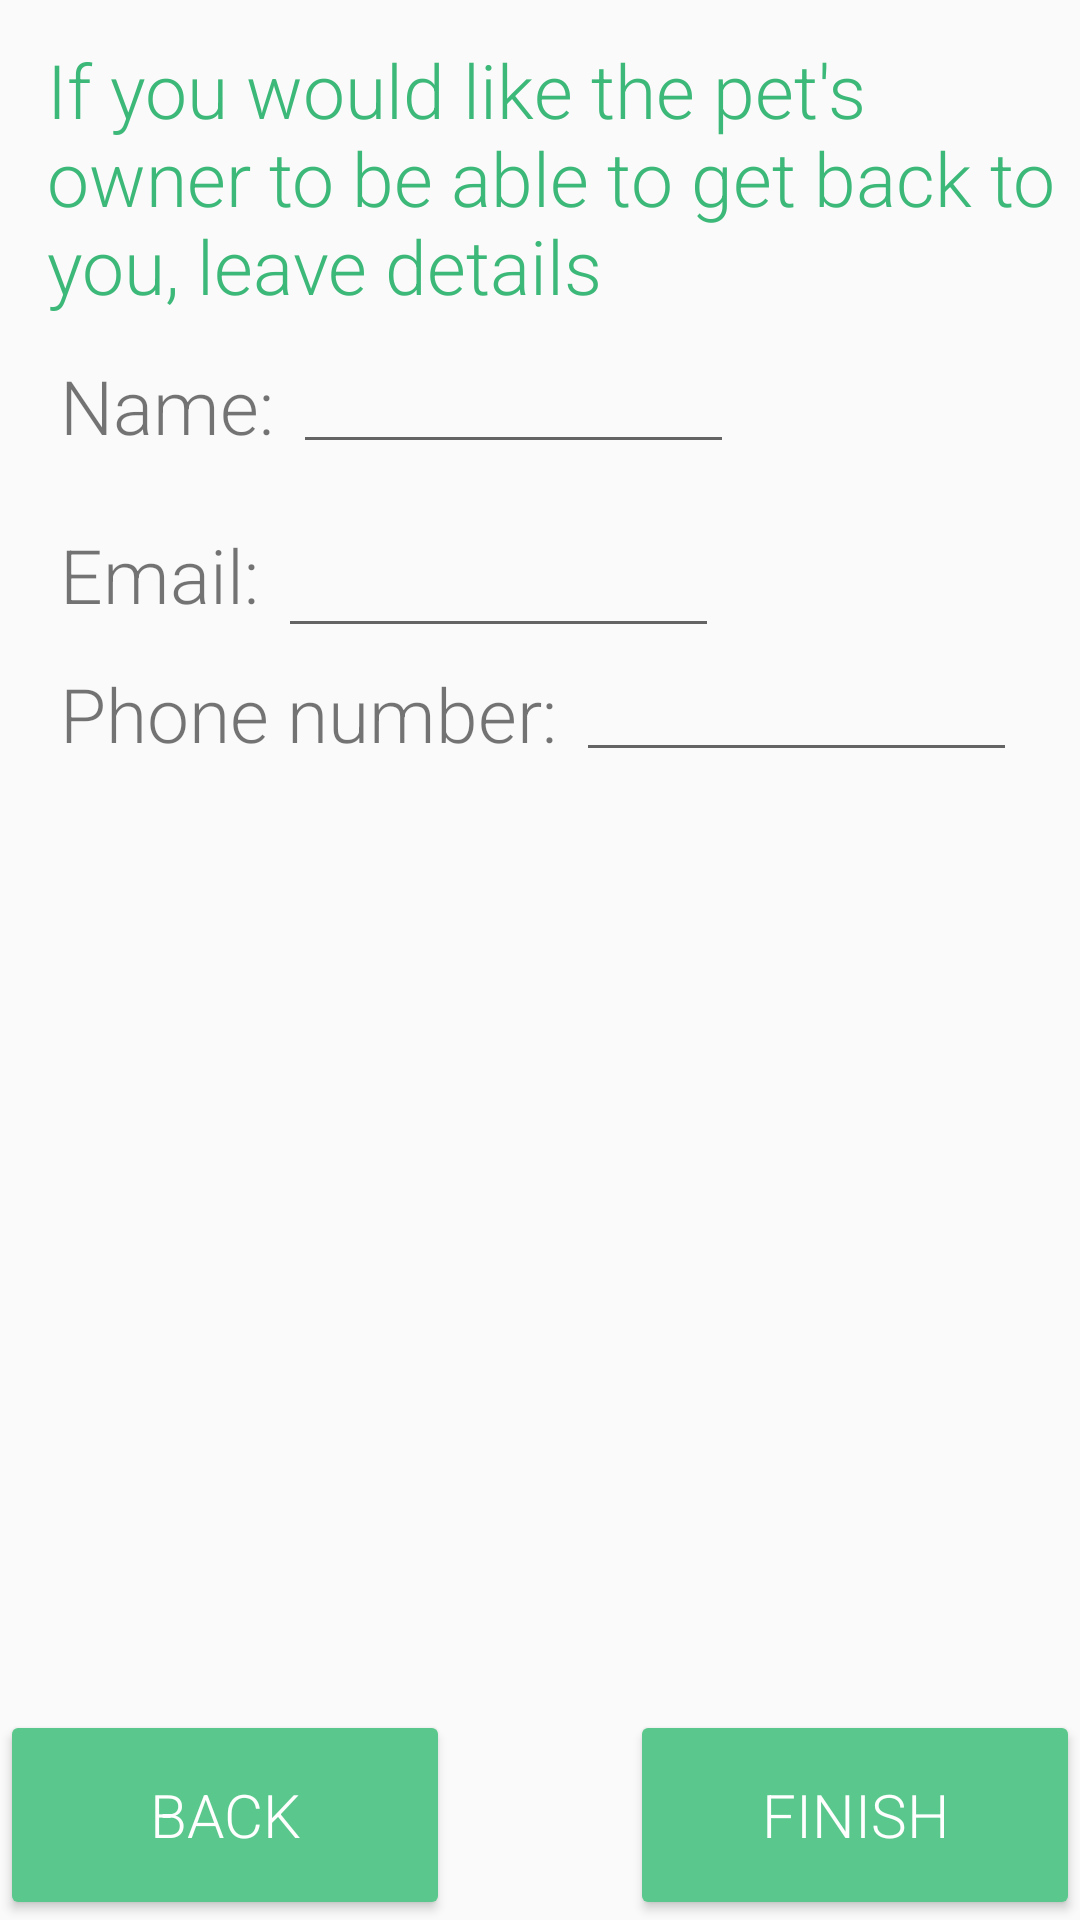

Produce the Android XML layout that renders to this screen, including the resource entries it uses.
<!-- AndroidManifest.xml: application theme Theme.AppCompat.DayNight.NoActionBar -->
<!-- res/layout/found_fragment_g_details.xml -->
<?xml version="1.0" encoding="utf-8"?>
<androidx.constraintlayout.widget.ConstraintLayout xmlns:android="http://schemas.android.com/apk/res/android"
    xmlns:tools="http://schemas.android.com/tools"
    xmlns:app="http://schemas.android.com/apk/res-auto"
    android:id="@+id/frameLayout7"
    android:layout_width="match_parent"
    android:layout_height="match_parent"
    tools:context=".FoundProcess.Fragment_g_Details">

    <TextView
        android:id="@+id/text"
        android:fontFamily="sans-serif-light"
        android:layout_marginStart="15dp"
        android:layout_width="wrap_content"
        android:layout_height="wrap_content"
        android:layout_marginTop="5dp"
        android:padding="8dp"
        android:text="If you would like the pet's owner to be able to get back to you, leave details"
        android:textColor="@color/logo_color"
        android:textSize="25dp"
        app:layout_constraintEnd_toEndOf="parent"
        app:layout_constraintStart_toStartOf="parent"
        app:layout_constraintTop_toTopOf="parent"/>

    <TextView
        android:id="@+id/name_text"
        android:fontFamily="sans-serif-light"
        android:layout_marginStart="20dp"
        android:layout_width="wrap_content"
        android:layout_height="wrap_content"
        android:layout_marginTop="5dp"
        android:text="Name: "
        android:textSize="25dp"
        app:layout_constraintStart_toStartOf="parent"
        app:layout_constraintTop_toBottomOf="@+id/text" />

    <EditText
        android:id="@+id/name"
        android:layout_width="wrap_content"
        android:layout_height="wrap_content"
        android:ems="7"
        android:inputType="textPersonName"
        android:text=""
        app:layout_constraintStart_toEndOf="@+id/name_text"
        app:layout_constraintTop_toBottomOf="@+id/text"/>


    <TextView
        android:id="@+id/email_text"
        app:layout_constraintStart_toStartOf="parent"
        app:layout_constraintTop_toBottomOf="@+id/name"
        android:layout_width="wrap_content"
        android:layout_height="wrap_content"
        android:layout_marginTop="20dp"
        android:fontFamily="sans-serif-light"
        android:layout_marginStart="20dp"
        android:text="Email: "
        android:textSize="25dp" />


    <EditText
        android:id="@+id/email"
        android:layout_width="wrap_content"
        android:layout_height="wrap_content"
        android:ems="7"
        android:layout_marginTop="20dp"
        android:inputType="textEmailAddress"
        app:layout_constraintTop_toBottomOf="@+id/name"
        app:layout_constraintStart_toEndOf="@+id/email_text"
        />

    <TextView
        android:id="@+id/phone_text"
        app:layout_constraintStart_toStartOf="parent"
        app:layout_constraintTop_toBottomOf="@+id/email"
        android:layout_width="wrap_content"
        android:layout_height="wrap_content"
        android:fontFamily="sans-serif-light"
        android:layout_marginStart="20dp"
        android:layout_marginTop="5dp"
        android:text="Phone number: "
        android:textSize="25dp" />


    <EditText
        android:id="@+id/phone"
        android:layout_width="wrap_content"
        android:layout_height="wrap_content"
        android:inputType="phone"
        android:ems="7"
        app:layout_constraintTop_toBottomOf="@+id/email"
        app:layout_constraintStart_toEndOf="@+id/phone_text" />

    <Button
        android:id="@+id/next"
        android:layout_width="150dp"
        android:layout_height="70dp"
        android:backgroundTint="@color/next_prev_color"
        android:text="finish"
        android:fontFamily="sans-serif-light"
        android:textColor="@color/white"
        android:textSize="20sp"
        app:layout_constraintBottom_toBottomOf="parent"
        app:layout_constraintEnd_toEndOf="parent" />


    <Button
        android:id="@+id/previous"
        android:layout_width="150dp"
        android:layout_height="70dp"
        android:backgroundTint="@color/next_prev_color"
        android:text="Back"
        android:fontFamily="sans-serif-light"
        android:textColor="@color/white"
        android:textSize="20sp"
        app:layout_constraintBottom_toBottomOf="parent"
        app:layout_constraintStart_toStartOf="parent" />


</androidx.constraintlayout.widget.ConstraintLayout>
<!-- resources referenced by this layout -->
<resources>
  <color name="logo_color">#3CB878</color>
  <color name="next_prev_color">#5AC88C</color>
  <color name="white">#FFFFFFFF</color>
</resources>
